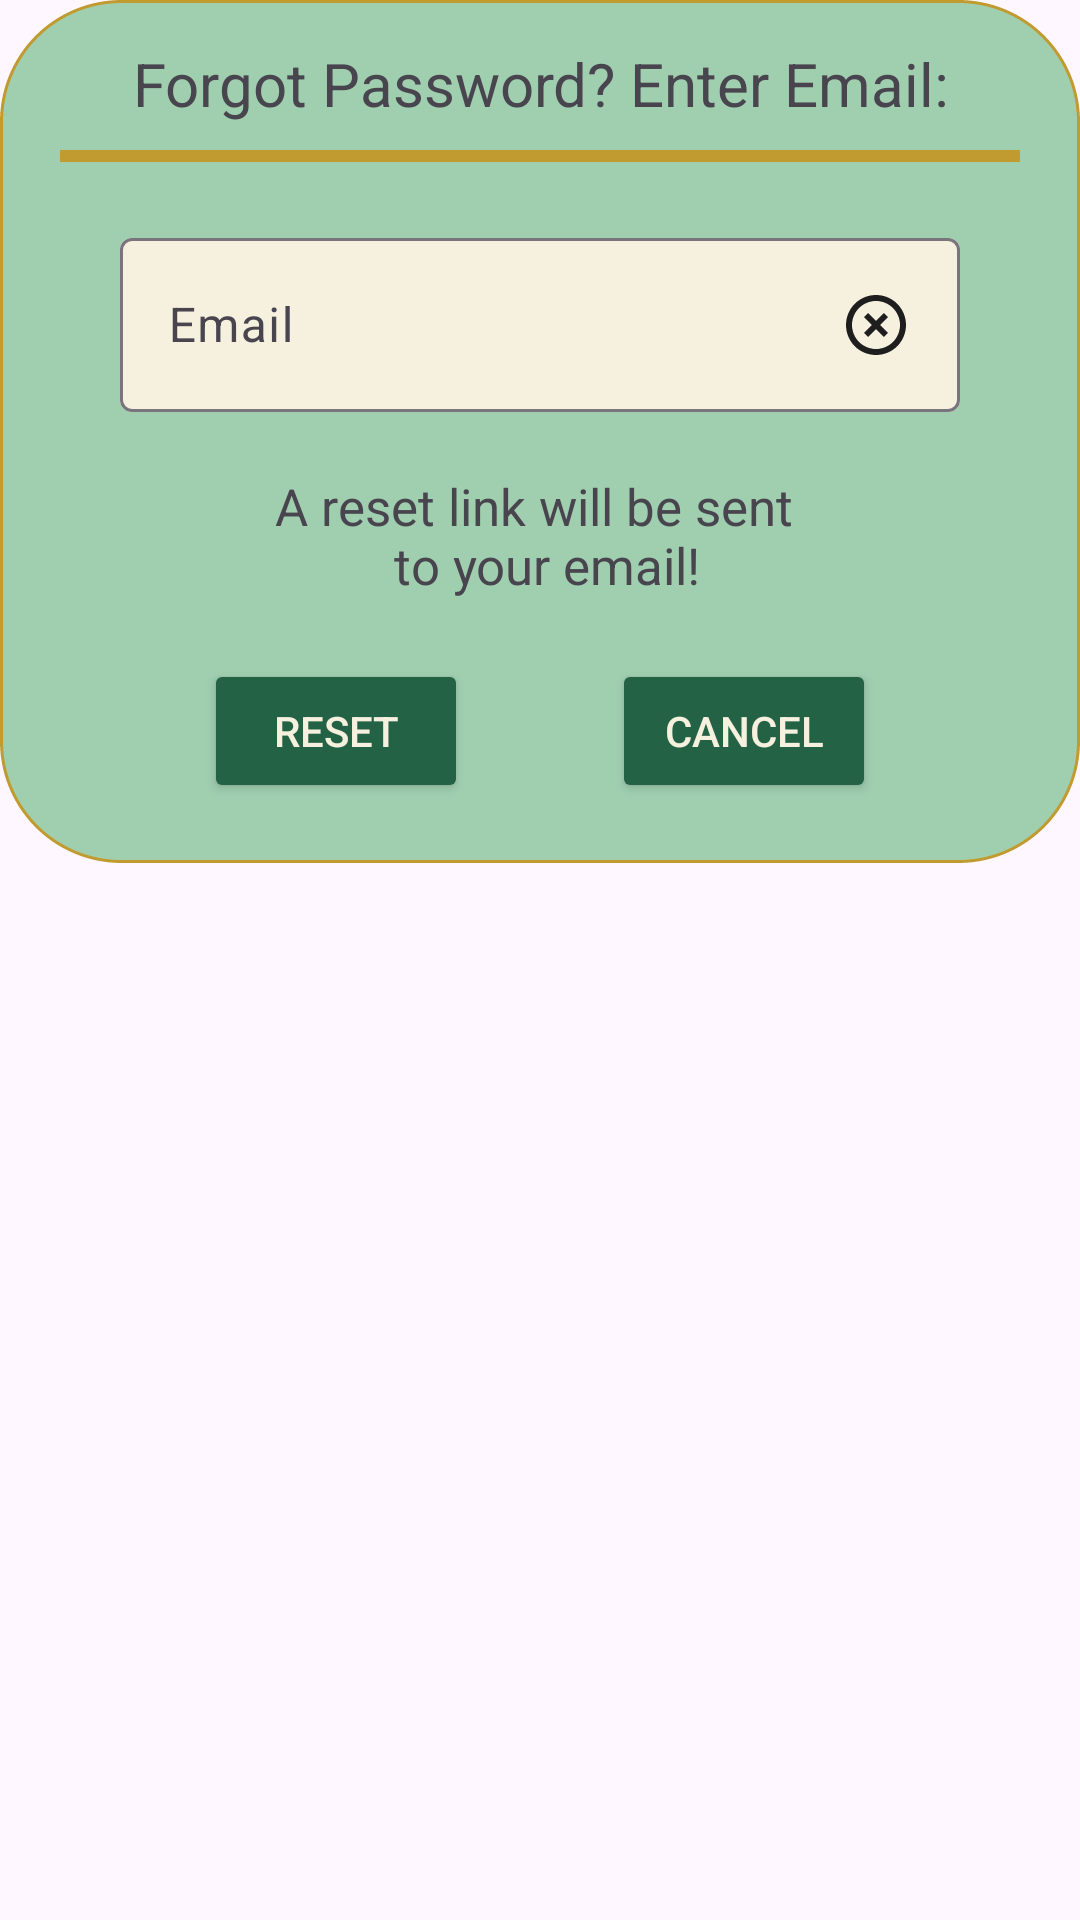

The Android layout XML behind this screen, and the referenced resources:
<!-- AndroidManifest.xml: application theme Theme.Buddybloom -->
<!-- res/layout/dialog_forgot.xml -->
<?xml version="1.0" encoding="utf-8"?>
<androidx.constraintlayout.widget.ConstraintLayout xmlns:android="http://schemas.android.com/apk/res/android"
    xmlns:tools="http://schemas.android.com/tools"
    android:layout_width="match_parent"
    android:layout_height="match_parent"
    xmlns:app="http://schemas.android.com/apk/res-auto"
    android:id="@+id/dialog_forgot">

    <androidx.constraintlayout.widget.ConstraintLayout
        android:id="@+id/dialog_box"
        android:layout_width="match_parent"
        android:layout_height="wrap_content"
        android:padding="20dp"
        app:layout_constraintTop_toTopOf="parent"
        android:background="@drawable/border_lightgreen">

        <TextView
            android:id="@+id/tv_forgot_pw"
            android:layout_width="match_parent"
            android:layout_height="wrap_content"
            android:text="@string/forgot_password_email"
            android:textAlignment="center"
            android:textSize="20sp"
            android:layout_marginBottom="15dp"
            app:layout_constraintBottom_toTopOf="@+id/gold_line"
            app:layout_constraintEnd_toEndOf="parent"
            app:layout_constraintStart_toStartOf="parent"
            app:layout_constraintTop_toTopOf="parent" />

        <View
            android:id="@+id/gold_line"
            android:layout_width="match_parent"
            android:layout_height="4dp"
            android:layout_marginTop="30dp"
            android:background="@drawable/border_line"
            app:layout_constraintEnd_toEndOf="parent"
            app:layout_constraintStart_toStartOf="parent"
            app:layout_constraintTop_toTopOf="parent" />


        <com.google.android.material.textfield.TextInputLayout
            android:id="@+id/et_email_forgot"
            style="@style/Widget.Material3.TextInputLayout.OutlinedBox"
            android:layout_width="match_parent"
            android:layout_height="wrap_content"
            android:layout_marginStart="20dp"
            android:layout_marginTop="20dp"
            android:layout_marginEnd="20dp"
            android:layout_marginBottom="16dp"
            app:boxBackgroundColor="@color/eggwhite"
            app:endIconMode="clear_text"
            app:layout_constraintBottom_toTopOf="@id/tv_reset"
            app:layout_constraintEnd_toEndOf="parent"
            app:layout_constraintStart_toStartOf="parent"
            app:layout_constraintTop_toBottomOf="@id/gold_line">

            <com.google.android.material.textfield.TextInputEditText
                android:layout_width="match_parent"
                android:layout_height="wrap_content"
                android:drawableEnd="@drawable/icon_x"
                android:hint="@string/email"
                android:inputType="textEmailAddress" />
        </com.google.android.material.textfield.TextInputLayout>

        <TextView
            android:id="@+id/tv_reset"
            android:layout_width="match_parent"
            android:layout_height="wrap_content"
            android:textAlignment="center"
            android:layout_marginTop="20dp"
            android:textSize="17sp"
            android:text="@string/reset_link"
            android:elevation="650dp"
            app:layout_constraintTop_toBottomOf="@+id/et_email_forgot"
            app:layout_constraintStart_toStartOf="parent"
            app:layout_constraintEnd_toEndOf="parent"/>

        <Button
            android:id="@+id/btn_reset"
            android:layout_width="wrap_content"
            android:layout_height="wrap_content"
            android:layout_marginTop="20dp"
            android:backgroundTint="@color/darkgreen"
            android:elevation="4dp"
            android:text="@string/reset"
            android:textColor="@color/eggwhite"
            app:layout_constraintEnd_toStartOf="@+id/btn_cancel"
            app:layout_constraintStart_toStartOf="parent"
            app:layout_constraintTop_toBottomOf="@+id/tv_reset"
            app:strokeColor="@color/darkbrown"
            app:strokeWidth="1dp" />

        <Button
            android:id="@+id/btn_cancel"
            android:layout_width="wrap_content"
            android:layout_height="wrap_content"
            android:layout_marginTop="20dp"
            android:backgroundTint="@color/darkgreen"
            android:elevation="4dp"
            android:text="@string/cancel"
            android:textColor="@color/eggwhite"
            app:layout_constraintEnd_toEndOf="parent"
            app:layout_constraintStart_toEndOf="@+id/btn_reset"
            app:layout_constraintTop_toBottomOf="@+id/tv_reset"
            app:strokeColor="@color/darkbrown"
            app:strokeWidth="1dp" />

    </androidx.constraintlayout.widget.ConstraintLayout>
</androidx.constraintlayout.widget.ConstraintLayout>
<!-- resources referenced by this layout -->
<resources>
  <color name="darkbrown">#24231F</color>
  <color name="darkgreen">#246246</color>
  <color name="eggwhite">#F6F1DE</color>
  <!-- drawable border_lightgreen (drawable) -->
  <?xml version="1.0" encoding="utf-8"?>
  <shape xmlns:android="http://schemas.android.com/apk/res/android" android:shape="rectangle">
  
      <solid android:color="@color/lightgreen"/>
      <corners android:radius="40dp"/>
      <stroke android:color="@color/gold" android:width="1dp" android:dashWidth="4dp"/>
  
  </shape>
  <!-- drawable border_line (drawable) -->
  <?xml version="1.0" encoding="utf-8"?>
  <shape xmlns:android="http://schemas.android.com/apk/res/android" android:shape="rectangle">
  
      <solid android:color="@color/gold"/>
      <size android:height="6dp"/>
  </shape>
  <!-- drawable icon_x (drawable) -->
  <vector xmlns:android="http://schemas.android.com/apk/res/android" android:height="24dp" android:tint="#1E1E1E" android:viewportHeight="24" android:viewportWidth="24" android:width="24dp">
        
      <path android:fillColor="@android:color/white" android:pathData="M14.59,8L12,10.59 9.41,8 8,9.41 10.59,12 8,14.59 9.41,16 12,13.41 14.59,16 16,14.59 13.41,12 16,9.41 14.59,8zM12,2C6.47,2 2,6.47 2,12s4.47,10 10,10 10,-4.47 10,-10S17.53,2 12,2zM12,20c-4.41,0 -8,-3.59 -8,-8s3.59,-8 8,-8 8,3.59 8,8 -3.59,8 -8,8z"/>
      
  </vector>
  <string name="cancel">CANCEL</string>
  <string name="email">Email</string>
  <string name="forgot_password_email">Forgot Password? Enter Email:</string>
  <string name="reset">RESET</string>
  <string name="reset_link">A reset link will be sent \n to your email!</string>
  <style name="Theme.Buddybloom" parent="Base.Theme.Buddybloom" />
  <color name="lightgreen">#A0CFB0</color>
  <color name="gold">#C19B2F</color>
  <style name="Base.Theme.Buddybloom" parent="Theme.Material3.DayNight.NoActionBar">
          
          
      </style>
</resources>
